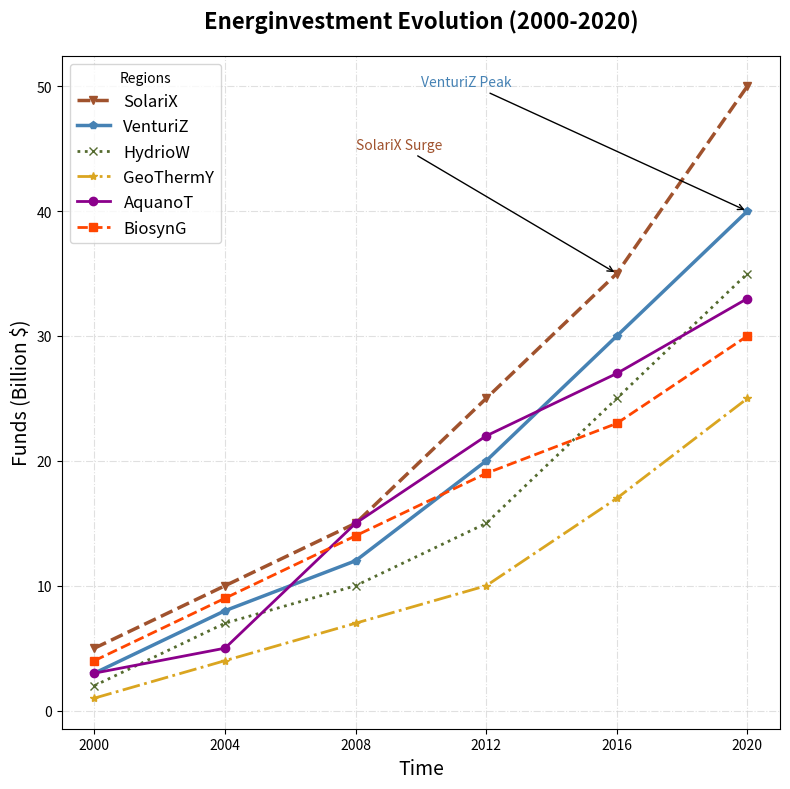

Generate this figure with matplotlib:
import matplotlib.pyplot as plt
import numpy as np

# Data
years = np.arange(2000, 2021, 4)
countries = ['SolariX', 'VenturiZ', 'HydrioW', 'GeoThermY', 'AquanoT', 'BiosynG']

solaria_investment = [5, 10, 15, 25, 35, 50]
ventura_investment = [3, 8, 12, 20, 30, 40]
hydrona_investment = [2, 7, 10, 15, 25, 35]
geotherma_investment = [1, 4, 7, 10, 17, 25]
aquano_investment = [3, 5, 15, 22, 27, 33]  # Added new data
biosyn_investment = [4, 9, 14, 19, 23, 30]  # Added new data

# Create figure
fig, ax = plt.subplots(figsize=(8, 8))

# Plot each country with different styles
ax.plot(years, solaria_investment, marker='v', linestyle='--', color='#A0522D', linewidth=2.5, label='SolariX')
ax.plot(years, ventura_investment, marker='p', linestyle='-', color='#4682B4', linewidth=2.5, label='VenturiZ')
ax.plot(years, hydrona_investment, marker='x', linestyle=':', color='#556B2F', linewidth=2, label='HydrioW')
ax.plot(years, geotherma_investment, marker='*', linestyle='-.', color='#DAA520', linewidth=2, label='GeoThermY')
ax.plot(years, aquano_investment, marker='o', linestyle='-', color='#8B008B', linewidth=2, label='AquanoT')  # New plot
ax.plot(years, biosyn_investment, marker='s', linestyle='--', color='#FF4500', linewidth=2, label='BiosynG')  # New plot

ax.set_title('Energinvestment Evolution (2000-2020)', fontsize=16, weight='bold', pad=20)
ax.set_xlabel('Time', fontsize=14)
ax.set_ylabel('Funds (Billion $)', fontsize=14)
ax.set_xticks(years)
ax.grid(True, linestyle='-.', which='both', color='lightgrey', alpha=0.7)
ax.legend(title='Regions', loc='upper left', fontsize=12)

ax.annotate('SolariX Surge', xy=(2016, 35), xytext=(2008, 45),
             arrowprops=dict(facecolor='#A0522D', arrowstyle='->'), fontsize=10, color='#A0522D')
ax.annotate('VenturiZ Peak', xy=(2020, 40), xytext=(2010, 50),
             arrowprops=dict(facecolor='#4682B4', arrowstyle='->'), fontsize=10, color='#4682B4')

plt.tight_layout()
plt.show()
